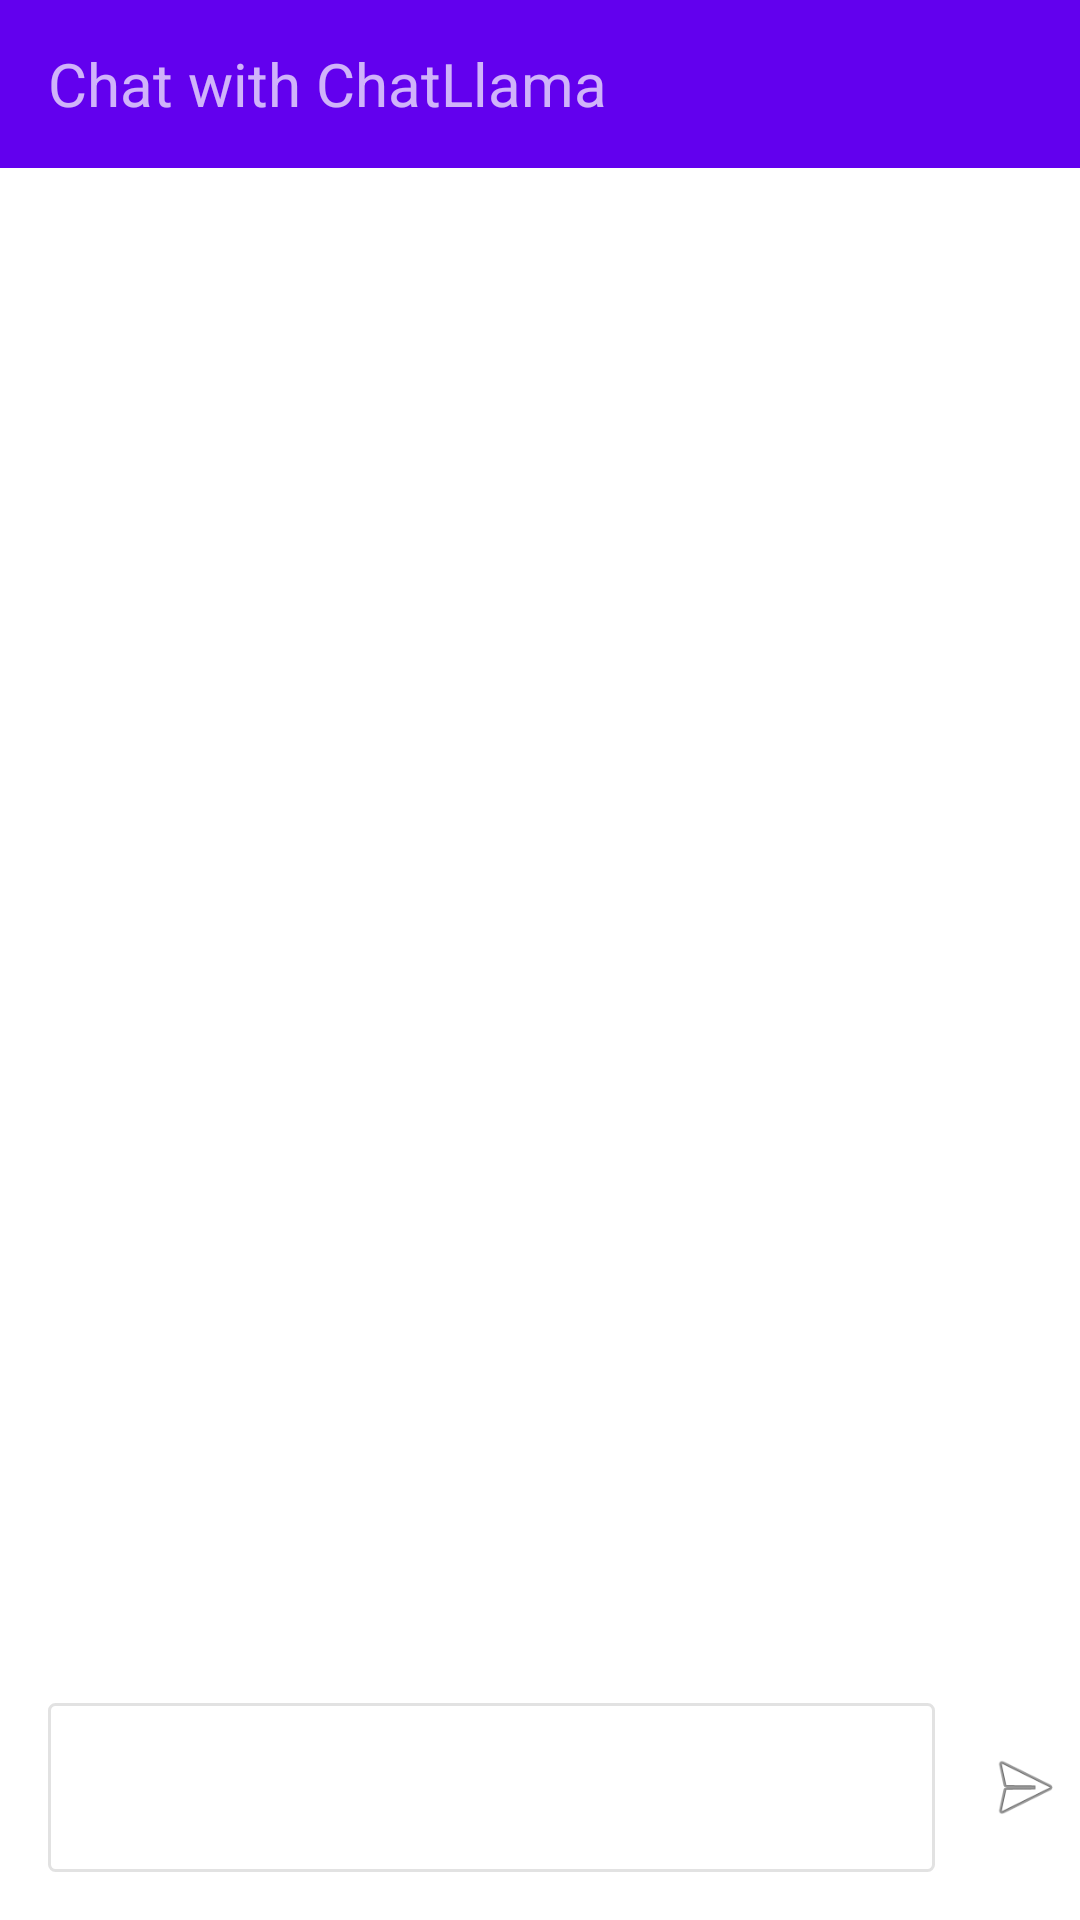

Layout XML and referenced resources for this Android screen:
<!-- AndroidManifest.xml: application theme Theme.ChatLlama -->
<!-- res/layout/activity_main.xml -->
<RelativeLayout xmlns:android="http://schemas.android.com/apk/res/android"
    xmlns:app="http://schemas.android.com/apk/res-auto"
    xmlns:tools="http://schemas.android.com/tools"
    style="@style/Theme.ChatLlama"
    android:layout_width="match_parent"
    android:layout_height="match_parent"
    android:background="@color/white">

    <LinearLayout
        android:id="@+id/toolbarContainer"
        android:layout_width="match_parent"
        android:layout_height="56dp"
        android:layout_alignParentTop="true"
        android:background="@color/purple_500"
        android:orientation="vertical">

        <androidx.appcompat.widget.Toolbar
            android:id="@+id/my_toolbar"
            android:layout_width="match_parent"
            android:layout_height="match_parent"
            android:elevation="0dp"
            tools:layout_height="56dp">

            <TextView
                android:id="@+id/pageTitle"
                android:layout_width="wrap_content"
                android:layout_height="wrap_content"
                android:text="Chat with ChatLlama"
                android:textSize="20sp"
                tools:text="Title" />

        </androidx.appcompat.widget.Toolbar>
    </LinearLayout>

    <ScrollView
        android:layout_width="match_parent"
        android:layout_height="match_parent"
        android:layout_above="@+id/bottomChatContainer"
        android:layout_below="@+id/toolbarContainer">

        <TextView
            android:id="@+id/responseTv"
            android:layout_width="match_parent"
            android:layout_height="wrap_content"
            android:layout_margin="16dp"
            android:textColor="@color/black"
            android:textSize="16sp"
            tools:text="23621352532235253235325235235235222352352532522325235253253252352352352353252532532235325325" />

    </ScrollView>

    <LinearLayout
        android:id="@+id/bottomChatContainer"
        android:layout_width="match_parent"
        android:layout_height="wrap_content"
        android:layout_alignParentBottom="true"
        android:orientation="horizontal">

        <com.google.android.material.textfield.TextInputEditText
            android:id="@+id/inputEditText"
            android:layout_width="0dp"
            android:layout_height="wrap_content"
            android:layout_margin="16dp"
            android:layout_weight="0.9"
            android:background="@drawable/bg_generic_edit_text"
            android:hint="Message ChatLlama....."
            android:imeOptions="actionDone"
            android:padding="16dp"
            android:textColor="@color/black" />

        <ImageView
            android:id="@+id/sendBtn"
            android:layout_width="32dp"
            android:layout_height="32dp"
            android:layout_alignParentEnd="true"
            android:layout_gravity="center_vertical"
            android:paddingEnd="4dp"
            android:src="@android:drawable/ic_menu_send" />
    </LinearLayout>

    <TextView
        android:id="@+id/emptyTv"
        android:layout_width="match_parent"
        android:layout_height="wrap_content"
        android:layout_centerInParent="true"
        android:layout_margin="16dp"
        android:gravity="center"
        android:text="No data found. Search Anything!!!"
        android:textSize="20sp"
        android:visibility="gone" />

</RelativeLayout>
<!-- resources referenced by this layout -->
<resources>
  <!-- drawable bg_generic_edit_text (drawable) -->
  <?xml version="1.0" encoding="utf-8"?>
  
  <shape xmlns:android="http://schemas.android.com/apk/res/android"
      android:shape="rectangle">
      <solid android:color="@android:color/white" />
      <corners android:radius="2dp" />
      <stroke
          android:width="1dp"
          android:color="#e2e2e2" />
  </shape>
  <style name="Theme.ChatLlama" parent="Theme.AppCompat" />
  <!-- not gathered from this repository: default colours our renderer supplied (Android Studio template values) -->
  <color name="purple_500">#FF6200EE</color>
  <color name="black">#FF000000</color>
  <color name="white">#FFFFFFFF</color>
</resources>
